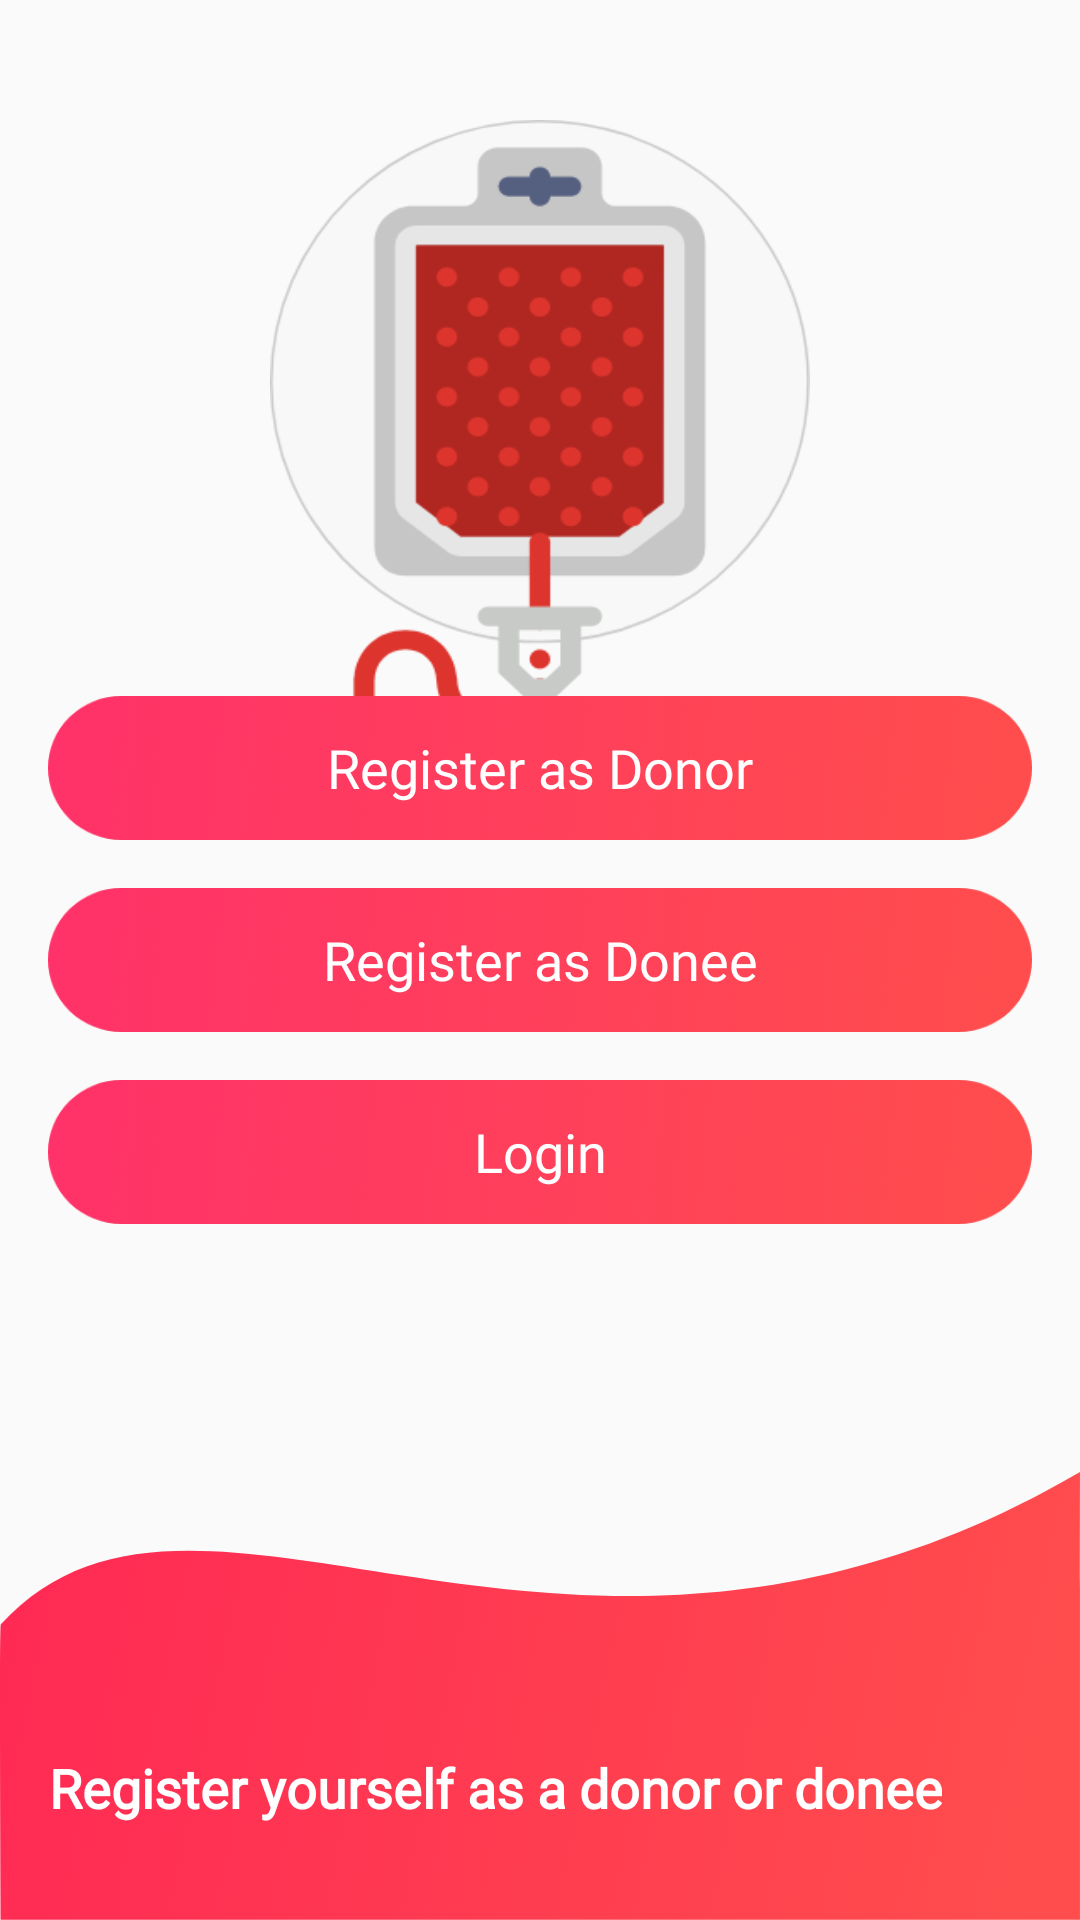

Android layout source for this screen:
<!-- AndroidManifest.xml: application theme AppTheme2 -->
<!-- res/layout/activity_registration_menu.xml -->
<?xml version="1.0" encoding="utf-8"?>
<RelativeLayout xmlns:android="http://schemas.android.com/apk/res/android"
    xmlns:app="http://schemas.android.com/apk/res-auto"
    xmlns:tools="http://schemas.android.com/tools"
    android:layout_width="match_parent"
    android:layout_height="match_parent"
    tools:context=".Screens.Registration.RegistrationMenu">


    <ImageView
        android:layout_width="180dp"
        android:layout_height="220dp"
        android:layout_marginTop="40dp"
        android:layout_centerHorizontal="true"
        android:background="@drawable/splash_scrn_logo" />

    <LinearLayout
        android:layout_width="match_parent"
        android:layout_height="wrap_content"
        android:layout_centerVertical="true"
        android:orientation="vertical">

        <Button
            android:id="@+id/reg_menu_donor"
            android:layout_width="match_parent"
            android:layout_height="wrap_content"
            android:layout_centerVertical="true"
            android:layout_marginLeft="16dp"
            android:layout_marginRight="16dp"
            android:background="@drawable/red_btn_bg"
            android:textAllCaps="false"
            android:fontFamily="@font/montserrat_bold"
            android:text="Register as Donor"
            android:textColor="#fff"
            android:textSize="18dp"
            android:textStyle="normal" />

        <Button
            android:id="@+id/reg_menu_donee"
            android:layout_width="match_parent"
            android:layout_height="wrap_content"
            android:layout_centerVertical="true"
            android:layout_marginTop="16dp"
            android:layout_marginLeft="16dp"
            android:layout_marginRight="16dp"
            android:fontFamily="@font/montserrat_bold"
            android:background="@drawable/red_btn_bg"
            android:textAllCaps="false"
            android:text="Register as Donee"
            android:textColor="#fff"
            android:textSize="18dp"
            android:textStyle="normal" />

        <Button
            android:id="@+id/reg_menu_login"
            android:layout_width="match_parent"
            android:layout_height="wrap_content"
            android:layout_centerVertical="true"
            android:layout_marginTop="16dp"
            android:layout_marginLeft="16dp"
            android:layout_marginRight="16dp"
            android:fontFamily="@font/montserrat_bold"
            android:background="@drawable/red_btn_bg"
            android:textAllCaps="false"
            android:text="Login"
            android:textColor="#fff"
            android:textSize="18dp"
            android:textStyle="normal" />

    </LinearLayout>

    <ImageView
        android:layout_width="match_parent"
        android:layout_height="wrap_content"
        android:layout_alignParentBottom="true"
        android:background="@drawable/bottom_arc" />

    <TextView
        android:layout_width="wrap_content"
        android:layout_height="wrap_content"
        android:layout_alignParentBottom="true"
        android:fontFamily="@font/montserrat_regular"
        android:layout_marginLeft="16dp"
        android:layout_marginBottom="32dp"
        android:gravity="center_horizontal"
        android:text="Register yourself as a donor or donee"
        android:textColor="#fff"
        android:textSize="18dp"
        android:textStyle="bold" />

</RelativeLayout>
<!-- resources referenced by this layout -->
<resources>
  <!-- drawable bottom_arc: png bitmap (drawable-hdpi, 30191 bytes) -->
  <!-- drawable red_btn_bg: png bitmap (drawable-hdpi, 5048 bytes) -->
  <!-- drawable splash_scrn_logo: png bitmap (drawable-hdpi, 11171 bytes) -->
  <style name="AppTheme2" parent="Theme.AppCompat.Light.NoActionBar">
          
          <item name="colorPrimary">@color/light_red</item>
          <item name="colorPrimaryDark">@color/light_red</item>
          <item name="colorAccent">@color/white</item>
      </style>
  <color name="light_red">#E34B4C</color>
  <color name="white">#ffffff</color>
</resources>
